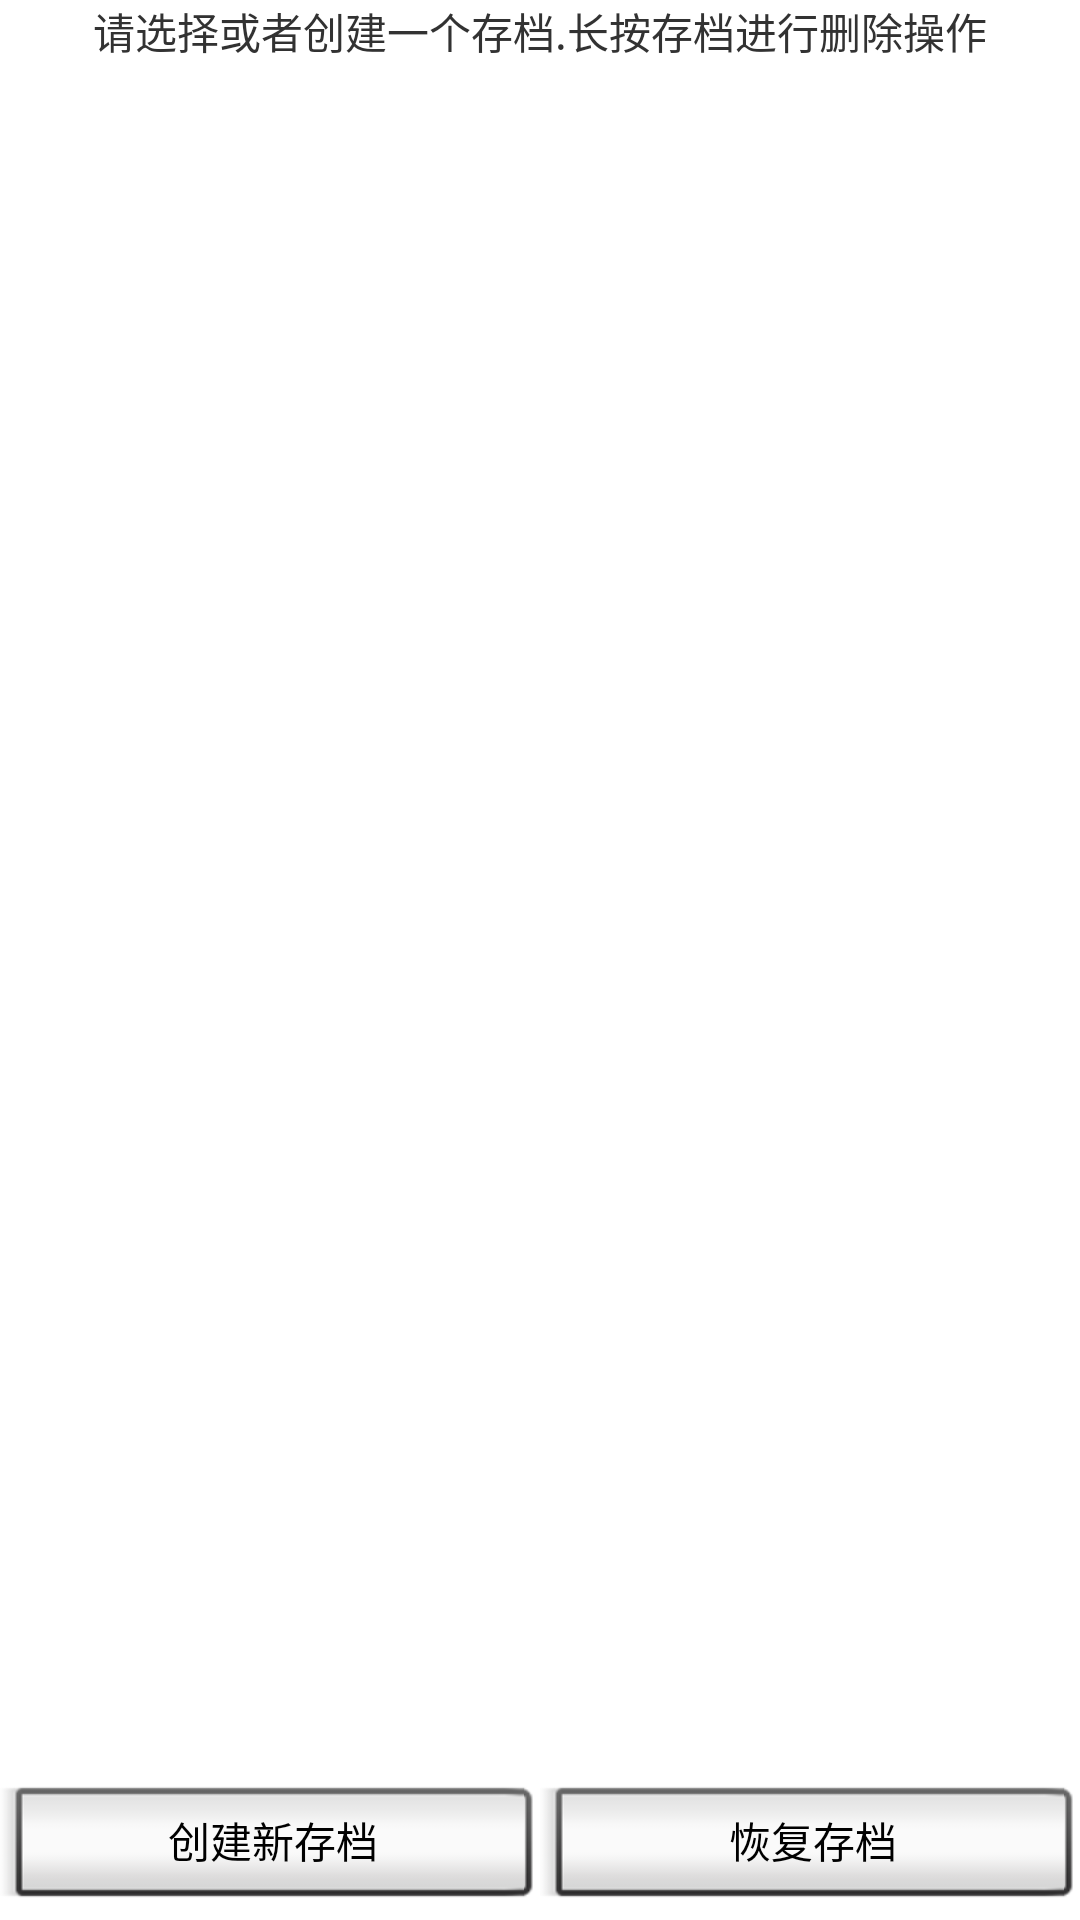

Here is an Android app screen rendered from its layout file. Give the layout XML and the strings, colors and styles it references.
<!-- AndroidManifest.xml: application theme android:Theme.Holo.Light.NoActionBar.Fullscreen -->
<!-- res/layout/selected_index.xml -->
<?xml version="1.0" encoding="utf-8"?>
<LinearLayout xmlns:android="http://schemas.android.com/apk/res/android"
              android:orientation="vertical"
              android:layout_width="fill_parent"
              android:layout_height="fill_parent"
              android:gravity="center"
>
    <TextView
            android:layout_gravity="center"
            android:gravity="center"
            android:layout_width="match_parent"
            android:layout_height="wrap_content"
            android:text="@string/selected_hero_index"/>
    <ListView
            android:layout_width="fill_parent"
            android:layout_height="0dp"
            android:layout_weight="1.5"
            android:id="@+id/selected_hero_index"
    />

    <LinearLayout
            android:orientation="horizontal"
            android:layout_width="match_parent"
            android:layout_height="wrap_content">

        <Button
                android:id="@+id/new_index"
                android:text="@string/create_index"
                android:layout_width="match_parent"
                android:layout_height="wrap_content"
                android:layout_weight="1"
                style="@android:style/Widget.Button.Inset"/>

        <Button
                style="@android:style/Widget.Button.Inset"
                android:text="恢复存档"
                android:layout_width="match_parent"
                android:layout_height="wrap_content"
                android:id="@+id/recove_save"
                android:visibility="visible"
                android:layout_weight="1"/>
    </LinearLayout>

</LinearLayout>
<!-- resources referenced by this layout -->
<resources>
  <string name="create_index">创建新存档</string>
  <string name="selected_hero_index">请选择或者创建一个存档.长按存档进行删除操作</string>
</resources>
